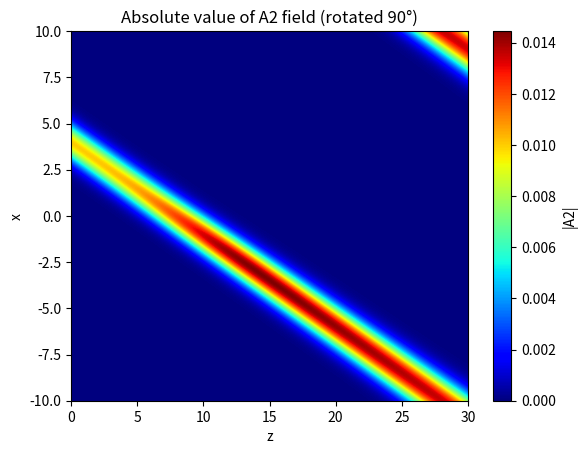

Generate this figure with matplotlib:

import numpy as np
import matplotlib.pyplot as plt


#hi?

def split_step_fourier_method_1D(D1, D2, D3, gamma1, gamma2, gamma3, k_hat, A1_init, A2_init, A3_init, x, z, dz):
    dx = x[1] - x[0]
    k_x = 2 * np.pi * np.fft.fftfreq(len(x), d=dx)
    
    A1 = A1_init.copy()
    A2 = A2_init.copy()
    A3 = A3_init.copy()
    
    A1_results = [A1]
    A2_results = [A2]
    A3_results = [A3]

    for i in range(len(z) - 1):

        # Nonlinear step (z-domain update)
        A1_n = A1 + -1j * gamma1 * A3 * np.conj(A2) * np.exp(1j * k_hat * z[i+1]) * dz
        A2_n = A2 + -1j * gamma2 * A3 * np.conj(A1) * np.exp(1j * k_hat * z[i+1]) * dz
        A3_n = A3 + -1j * gamma3 * A1 * A2 * np.exp(-1j * k_hat * z[i+1]) * dz
        A1 = A1_n
        A2 = A2_n
        A3 = A3_n
        
        # Linear step (Fourier domain)
        A1_k = np.fft.fft(A1)
        A2_k = np.fft.fft(A2)
        A3_k = np.fft.fft(A3)

        A1_k *= np.exp(1j  * D1 * k_x**2 * dz)
        A2_k *= np.exp(1j  * D2 * k_x**2 * dz)
        A3_k *= np.exp(1j  * D3 * k_x**2 * dz)

        A1 = np.fft.ifft(A1_k)
        A2 = np.fft.ifft(A2_k)
        A3 = np.fft.ifft(A3_k)

        # Nonlinear step (z-domain update)
        
        A1_results.append(A1.copy())
        A2_results.append(A2.copy())
        A3_results.append(A3.copy())

    return np.array(A1_results), np.array(A2_results), np.array(A3_results)

# Example parameters
k1, k2, k3 = 1,2,3
k_parameter = 100 #100
k1 = k1*k_parameter
k1 = k2*k_parameter
k1 = k3*k_parameter

D = 80
D1, D2, D3 = 1/k1/D, 1/k2/D, 1/k3/D
gamma = 10
gamma1, gamma2, gamma3 = gamma,gamma,gamma


x = np.linspace(-10, 10, 1000)
z = np.linspace(0, 30, 10000)
dz = z[1] - z[0]

# Initial conditions
theta2 = 20
E1 = 0.6 # 0.2 0.6
E2 = 1e-2 #1e-2
a1 = 3 #3
a2 = 1 #1
A1_init = E1*np.exp(-x**2/a1**2)
A2_init = E2*np.exp(-(x - 4)**2/a2**2 + 1j*k2*theta2*x) #x0 = 8
A3_init = np.exp(-x**2)*0

k_hat = -1*k1*k2*theta2*theta2/2.0/k3

def plot_A1():
    # Apply split-step Fourier method
    A1_results, _, _ = split_step_fourier_method_1D(D1, D2, D3, gamma1, gamma2, gamma3, k_hat, A1_init, A2_init, A3_init, x, z, dz)
    
    # Calculate absolute values of A1 and transpose it
    A1_abs = np.abs(A1_results).T
    
    # Plot the absolute value of A1 as a function of x and z
    plt.imshow(A1_abs, extent=[z.min(), z.max(), x.min(), x.max()], aspect='auto', origin='lower', cmap='jet')
    plt.xlabel('z')
    plt.ylabel('x')
    plt.colorbar(label='|A1|')
    plt.title('Absolute value of A1 field (rotated 90°)')
    plt.show()

#plot_A1()

def plot_A2():
    # Apply split-step Fourier method
    _, A2_results, _ = split_step_fourier_method_1D(D1, D2, D3, gamma1, gamma2, gamma3, k_hat, A1_init, A2_init, A3_init, x, z, dz)
    
    # Calculate absolute values of A2 and transpose it
    A2_abs = np.abs(A2_results).T
    
    # Plot the absolute value of A2 as a function of x and z
    plt.imshow(A2_abs, extent=[z.min(), z.max(), x.min(), x.max()], aspect='auto', origin='lower', cmap='jet')
    plt.xlabel('z')
    plt.ylabel('x')
    plt.colorbar(label='|A2|')
    plt.title('Absolute value of A2 field (rotated 90°)')
    plt.show()
plot_A2()

def plot_all():
    # Apply split-step Fourier method
    A1_results, A2_results, A3_results = split_step_fourier_method_1D(D1, D2, D3, gamma1, gamma2, gamma3, k_hat, A1_init, A2_init, A3_init, x, z, dz)
    
    # Calculate absolute values of the fields and transpose them
    A1_abs = np.abs(A1_results).T
    A2_abs = np.abs(A2_results).T
    A3_abs = np.abs(A3_results).T
    
    # Plot the absolute value of A1, A2, and A3 as a function of x and z
    plt.imshow(A1_abs, extent=[z.min(), z.max(), x.min(), x.max()], aspect='auto', origin='lower', cmap='Blues', alpha=1)
    plt.imshow(A2_abs, extent=[z.min(), z.max(), x.min(), x.max()], aspect='auto', origin='lower', cmap='Reds', alpha=0.5)
    plt.imshow(A3_abs, extent=[z.min(), z.max(), x.min(), x.max()], aspect='auto', origin='lower', cmap='Greens', alpha=0.5)
    
    plt.xlabel('z')
    plt.ylabel('x')
    plt.title('Absolute values of A1 (Blue), A2 (Red), and A3 (Green) fields (rotated 90°)')
    
    # Custom legend
    from matplotlib.patches import Patch
    legend_elements = [Patch(facecolor='blue', alpha=0.5, label='|A1|'),
                       Patch(facecolor='red', alpha=0.5, label='|A2|'),
                       Patch(facecolor='green', alpha=0.5, label='|A3|')]
    plt.legend(handles=legend_elements)
    
    plt.show()

#plot_all()

